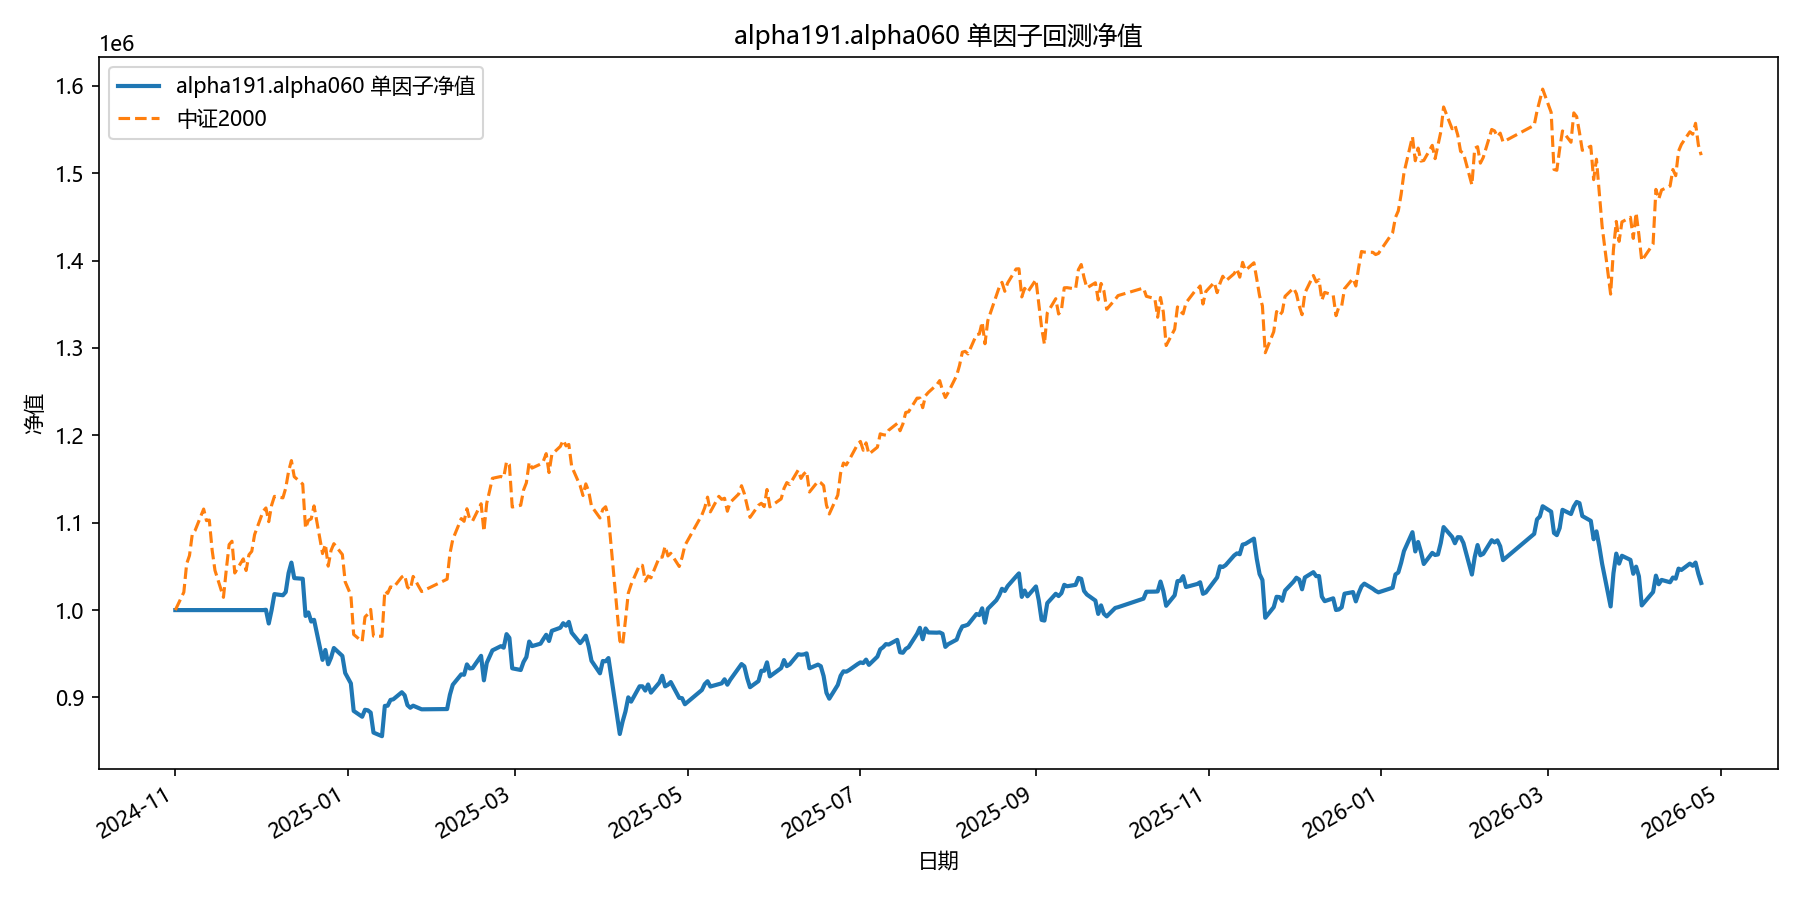

Source data for this figure (header and first rows):
date, equity
2024-11-01, 1000000
2024-11-04, 1000000
2024-11-05, 1000000
2024-11-06, 1000000
2024-11-07, 1000000
2024-11-08, 1000000
2024-11-11, 1000000
2024-11-12, 1000000
2024-11-13, 1000000
2024-11-14, 1000000
2024-11-15, 1000000
2024-11-18, 1000000
2024-11-19, 1000000
2024-11-20, 1000000
2024-11-21, 1000000
2024-11-22, 1000000
2024-11-25, 1000000
2024-11-26, 1000000
2024-11-27, 1000000
2024-11-28, 1000000
2024-11-29, 1000000
2024-12-02, 1000000
2024-12-03, 1000337
2024-12-04, 984671
2024-12-05, 999915
2024-12-06, 1018289
2024-12-09, 1016968
2024-12-10, 1020725
2024-12-11, 1042319
2024-12-12, 1054353
2024-12-13, 1036595
2024-12-16, 1035844
2024-12-17, 993315
2024-12-18, 997275
2024-12-19, 986891
2024-12-20, 988878
2024-12-23, 943026
2024-12-24, 954360
2024-12-25, 938007
2024-12-26, 945609
2024-12-27, 956573
2024-12-30, 947531
2024-12-31, 928005
2025-01-02, 916128
2025-01-03, 884599
2025-01-06, 877922
2025-01-07, 885906
2025-01-08, 885268
2025-01-09, 882658
2025-01-10, 859788
2025-01-13, 855666
2025-01-14, 890325
2025-01-15, 890556
2025-01-16, 897159
2025-01-17, 897923
2025-01-20, 905969
2025-01-21, 902516
2025-01-22, 891162
2025-01-23, 888254
2025-01-24, 890579
... 299 more rows
